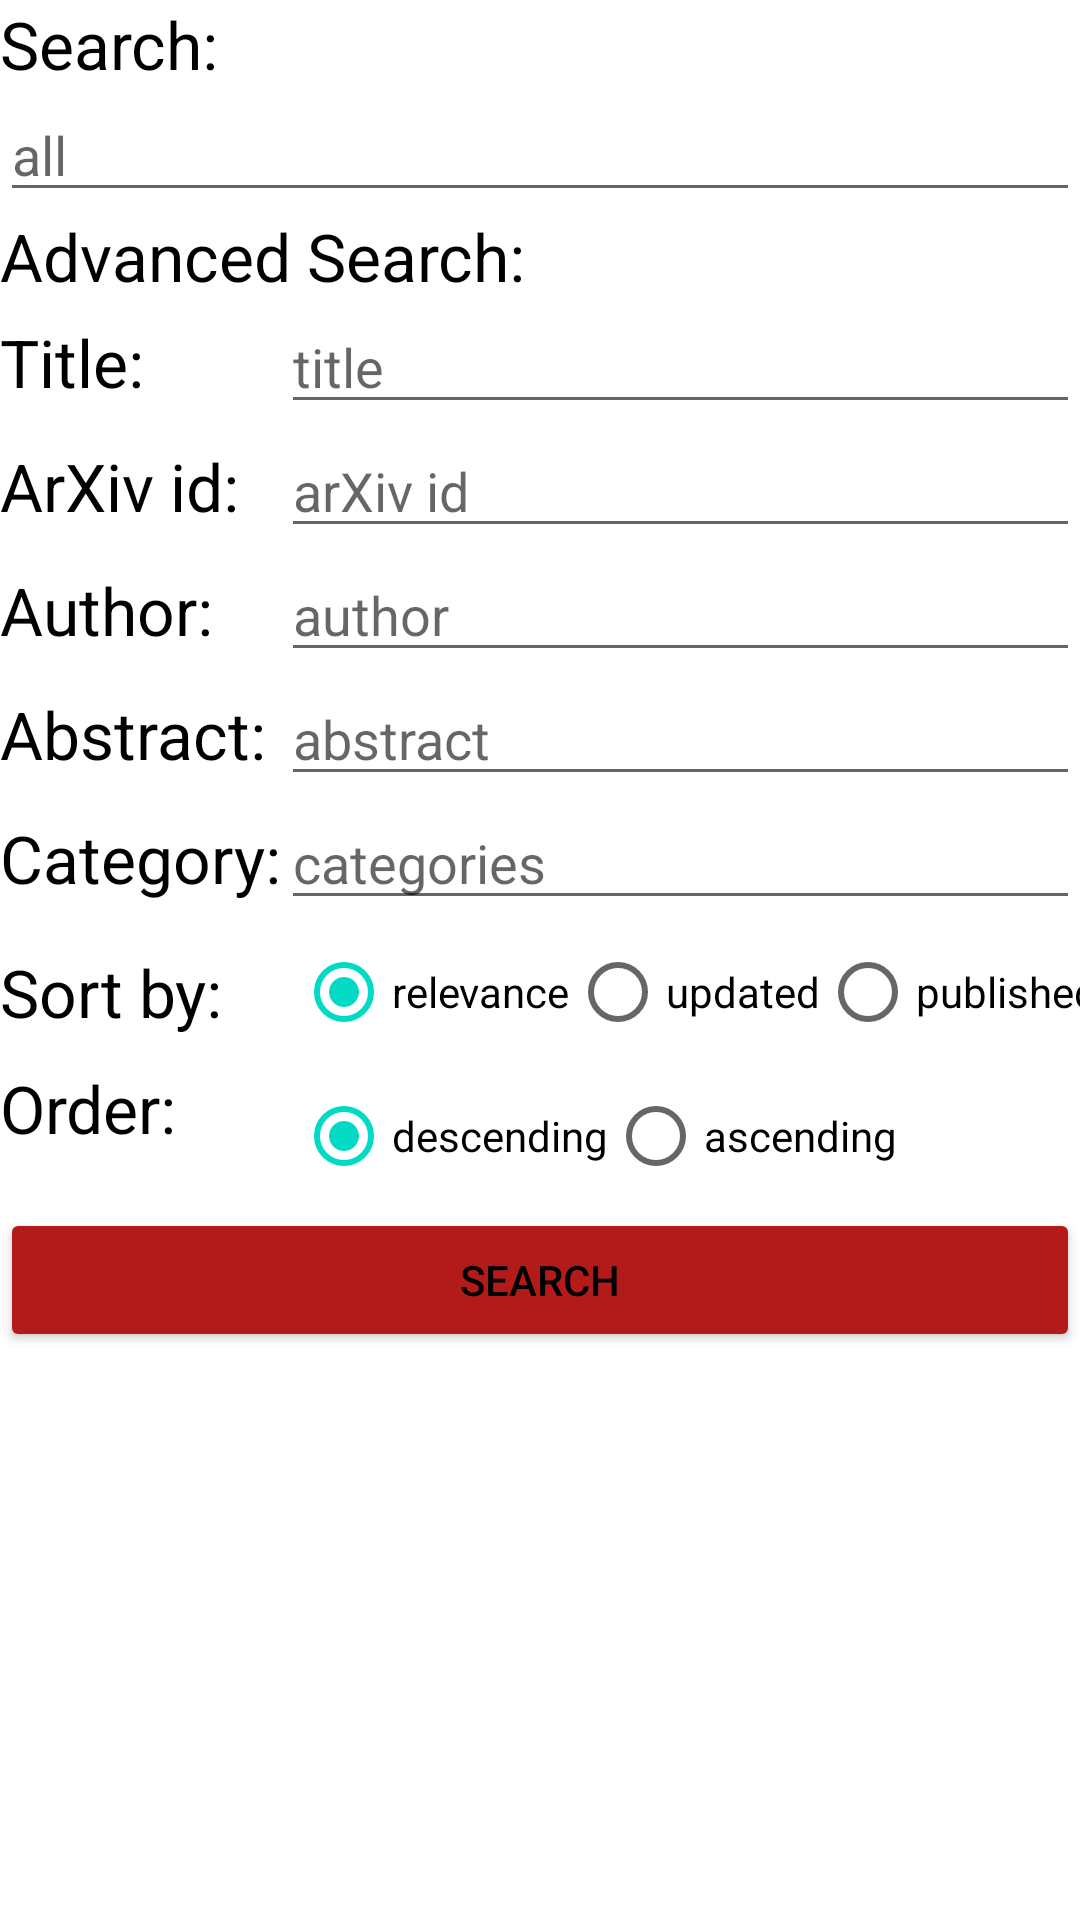

Here is an Android app screen rendered from its layout file. Give the layout XML and the strings, colors and styles it references.
<!-- AndroidManifest.xml: application theme Theme.TutorialApp2 -->
<!-- res/layout/activity_search.xml -->
<?xml version="1.0" encoding="utf-8"?>
<androidx.constraintlayout.widget.ConstraintLayout xmlns:android="http://schemas.android.com/apk/res/android"
    xmlns:app="http://schemas.android.com/apk/res-auto"
    android:layout_width="match_parent"
    android:layout_height="match_parent"
    android:layout_marginLeft="5sp"
    android:layout_marginRight="5sp">

    <ScrollView
        android:layout_width="match_parent"
        android:layout_height="wrap_content"
        app:layout_constraintTop_toTopOf="parent">

        <LinearLayout
            android:layout_width="match_parent"
            android:layout_height="wrap_content"
            android:orientation="vertical">

            <TextView
                android:layout_width="match_parent"
                android:layout_height="wrap_content"
                android:text="@string/search_textview"
                android:textAppearance="@style/TextAppearance.AppCompat.Large" />

            <EditText
                android:id="@+id/allEditText"
                android:layout_width="match_parent"
                android:layout_height="wrap_content"
                android:ems="10"
                android:hint="@string/hint_all"
                android:imeOptions="flagNoExtractUi"
                android:inputType="textPersonName"
                android:textAppearance="@style/TextAppearance.AppCompat.Medium"
                android:importantForAutofill="no" />

            <TextView
                android:layout_width="match_parent"
                android:layout_height="wrap_content"
                android:text="@string/advanced_search_textview"
                android:textAppearance="@style/TextAppearance.AppCompat.Large" />

            <TableLayout
                android:layout_width="match_parent"
                android:layout_height="wrap_content">




                <TableRow
                    android:layout_width="match_parent"
                    android:layout_height="wrap_content">

                    <TextView
                        android:layout_width="wrap_content"
                        android:layout_height="wrap_content"
                        android:text="@string/search_title"
                        android:textAppearance="@style/TextAppearance.AppCompat.Large" />

                    <EditText
                        android:id="@+id/titleEditText"
                        android:layout_width="0dp"
                        android:layout_height="wrap_content"
                        android:layout_weight="1"
                        android:hint="@string/hint_title"
                        android:imeOptions="flagNoExtractUi"
                        android:inputType="textPersonName"
                        android:textAppearance="@style/TextAppearance.AppCompat.Medium"
                        android:importantForAutofill="no" />

                </TableRow>

                <TableRow
                    android:layout_width="match_parent"
                    android:layout_height="wrap_content">

                    <TextView
                        android:layout_width="wrap_content"
                        android:layout_height="wrap_content"
                        android:text="@string/search_id"
                        android:textAppearance="@style/TextAppearance.AppCompat.Large" />

                    <EditText
                        android:id="@+id/idEditText"
                        android:layout_width="0dp"
                        android:layout_height="wrap_content"
                        android:layout_weight="1"
                        android:hint="@string/hint_arXiv_id"
                        android:imeOptions="flagNoExtractUi"
                        android:inputType="textPersonName"
                        android:textAppearance="@style/TextAppearance.AppCompat.Medium"
                        android:importantForAutofill="no" />
                </TableRow>

                <TableRow
                    android:layout_width="match_parent"
                    android:layout_height="wrap_content">

                    <TextView
                        android:layout_width="wrap_content"
                        android:layout_height="wrap_content"
                        android:text="@string/search_author"
                        android:textAppearance="@style/TextAppearance.AppCompat.Large" />

                    <EditText
                        android:id="@+id/authorEditText"
                        android:layout_width="0dp"
                        android:layout_height="wrap_content"
                        android:layout_weight="1"
                        android:hint="@string/hint_author"
                        android:imeOptions="flagNoExtractUi"
                        android:inputType="textPersonName"
                        android:textAppearance="@style/TextAppearance.AppCompat.Medium"
                        android:importantForAutofill="no" />
                </TableRow>

                <TableRow
                    android:layout_width="match_parent"
                    android:layout_height="wrap_content">

                    <TextView
                        android:layout_width="wrap_content"
                        android:layout_height="wrap_content"
                        android:text="@string/search_abstract"
                        android:textAppearance="@style/TextAppearance.AppCompat.Large" />

                    <EditText
                        android:id="@+id/abstractEditText"
                        android:layout_width="0dp"
                        android:layout_height="wrap_content"
                        android:layout_weight="1"
                        android:hint="@string/hint_abstract"
                        android:imeOptions="flagNoExtractUi"
                        android:inputType="textPersonName"
                        android:textAppearance="@style/TextAppearance.AppCompat.Medium"
                        android:importantForAutofill="no" />
                </TableRow>

                <TableRow
                    android:layout_width="match_parent"
                    android:layout_height="wrap_content">

                    <TextView
                        android:layout_width="wrap_content"
                        android:layout_height="wrap_content"
                        android:text="@string/search_category"
                        android:textAppearance="@style/TextAppearance.AppCompat.Large" />

                    <MultiAutoCompleteTextView
                        android:id="@+id/categoriesMultiAutoCompleteTextView"
                        android:layout_width="0dp"
                        android:layout_height="wrap_content"
                        android:layout_weight="1"
                        android:completionThreshold="2"
                        android:hint="@string/hint_categories"
                        android:imeOptions="flagNoExtractUi" />
                </TableRow>

                <TableRow
                    android:layout_width="match_parent"
                    android:layout_height="match_parent"
                    android:gravity="center_vertical"
                    android:orientation="vertical">

                    <TextView
                        android:layout_width="wrap_content"
                        android:layout_height="wrap_content"
                        android:text="@string/sort_by"
                        android:textAppearance="@style/TextAppearance.AppCompat.Large" />

                    <RadioGroup
                        android:id="@+id/sortByRadioGroup"
                        android:layout_width="wrap_content"
                        android:layout_height="wrap_content"
                        android:addStatesFromChildren="false"
                        android:checkedButton="@id/radioButton1"
                        android:orientation="horizontal"
                        android:paddingLeft="5sp"
                        android:paddingRight="5sp">

                        <RadioButton
                            android:id="@+id/radioButton1"
                            android:layout_width="wrap_content"
                            android:layout_height="wrap_content"
                            android:text="@string/sort_by_relevance" />

                        <RadioButton
                            android:layout_width="wrap_content"
                            android:layout_height="wrap_content"
                            android:text="@string/sort_by_last_updated" />

                        <RadioButton
                            android:layout_width="wrap_content"
                            android:layout_height="wrap_content"
                            android:layout_weight="1"
                            android:text="@string/sort_by_published" />
                    </RadioGroup>
                </TableRow>

                <TableRow
                    android:layout_width="match_parent"
                    android:layout_height="match_parent" >

                    <TextView
                        android:layout_width="wrap_content"
                        android:layout_height="wrap_content"
                        android:text="@string/order"
                        android:textAppearance="@style/TextAppearance.AppCompat.Large" />

                    <RadioGroup
                        android:id="@+id/orderRadioGroup"
                        android:layout_width="wrap_content"
                        android:layout_height="wrap_content"
                        android:addStatesFromChildren="false"
                        android:checkedButton="@id/radioButton4"
                        android:orientation="horizontal"
                        android:paddingLeft="5sp"
                        android:paddingRight="5sp">

                        <RadioButton
                            android:id="@+id/radioButton4"
                            android:layout_width="wrap_content"
                            android:layout_height="wrap_content"
                            android:text="@string/descending" />

                        <RadioButton
                            android:layout_width="wrap_content"
                            android:layout_height="wrap_content"
                            android:text="@string/ascending" />
                    </RadioGroup>

                </TableRow>

            </TableLayout>

            <Button
                android:id="@+id/searchButton"
                android:layout_width="match_parent"
                android:layout_height="wrap_content"
                android:backgroundTint="@color/light_red"
                android:text="@string/search_button" />

        </LinearLayout>
    </ScrollView>

</androidx.constraintlayout.widget.ConstraintLayout>
<!-- resources referenced by this layout -->
<resources>
  <color name="light_red">#b31b1b</color>
  <string name="advanced_search_textview">Advanced Search: </string>
  <string name="ascending">ascending</string>
  <string name="descending">descending</string>
  <string name="hint_abstract">abstract </string>
  <string name="hint_all">all </string>
  <string name="hint_arXiv_id">arXiv id </string>
  <string name="hint_author">author </string>
  <string name="hint_categories">categories </string>
  <string name="hint_title">title </string>
  <string name="order">Order: </string>
  <string name="search_abstract">Abstract: </string>
  <string name="search_author">Author: </string>
  <string name="search_button">Search </string>
  <string name="search_category">Category: </string>
  <string name="search_id">ArXiv id: </string>
  <string name="search_textview">Search: </string>
  <string name="search_title">Title: </string>
  <string name="sort_by">Sort by: </string>
  <string name="sort_by_last_updated">updated</string>
  <string name="sort_by_published">published</string>
  <string name="sort_by_relevance">relevance</string>
  <style name="Theme.TutorialApp2" parent="Theme.MaterialComponents.DayNight.DarkActionBar">
          
          <item name="colorPrimary">@color/purple_500</item>
          <item name="colorPrimaryVariant">@color/purple_700</item>
          <item name="colorOnPrimary">@color/white</item>
          
          <item name="colorSecondary">@color/teal_200</item>
          <item name="colorSecondaryVariant">@color/teal_700</item>
          <item name="colorOnSecondary">@color/black</item>
          
          <item name="android:statusBarColor" tools:targetApi="l">@color/black</item>
          
          <item name="android:textColorPrimary">@color/black</item>
          <item name="backgroundColor">@color/gray</item>
  
          <item name="actionBarSize">48dip</item>
      </style>
  <color name="purple_500">#FF6200EE</color>
  <color name="purple_700">#FF3700B3</color>
  <color name="white">#FFFFFFFF</color>
  <color name="teal_200">#FF03DAC5</color>
  <color name="teal_700">#FF018786</color>
  <color name="black">#FF000000</color>
  <color name="gray">#F3F3F3</color>
</resources>
